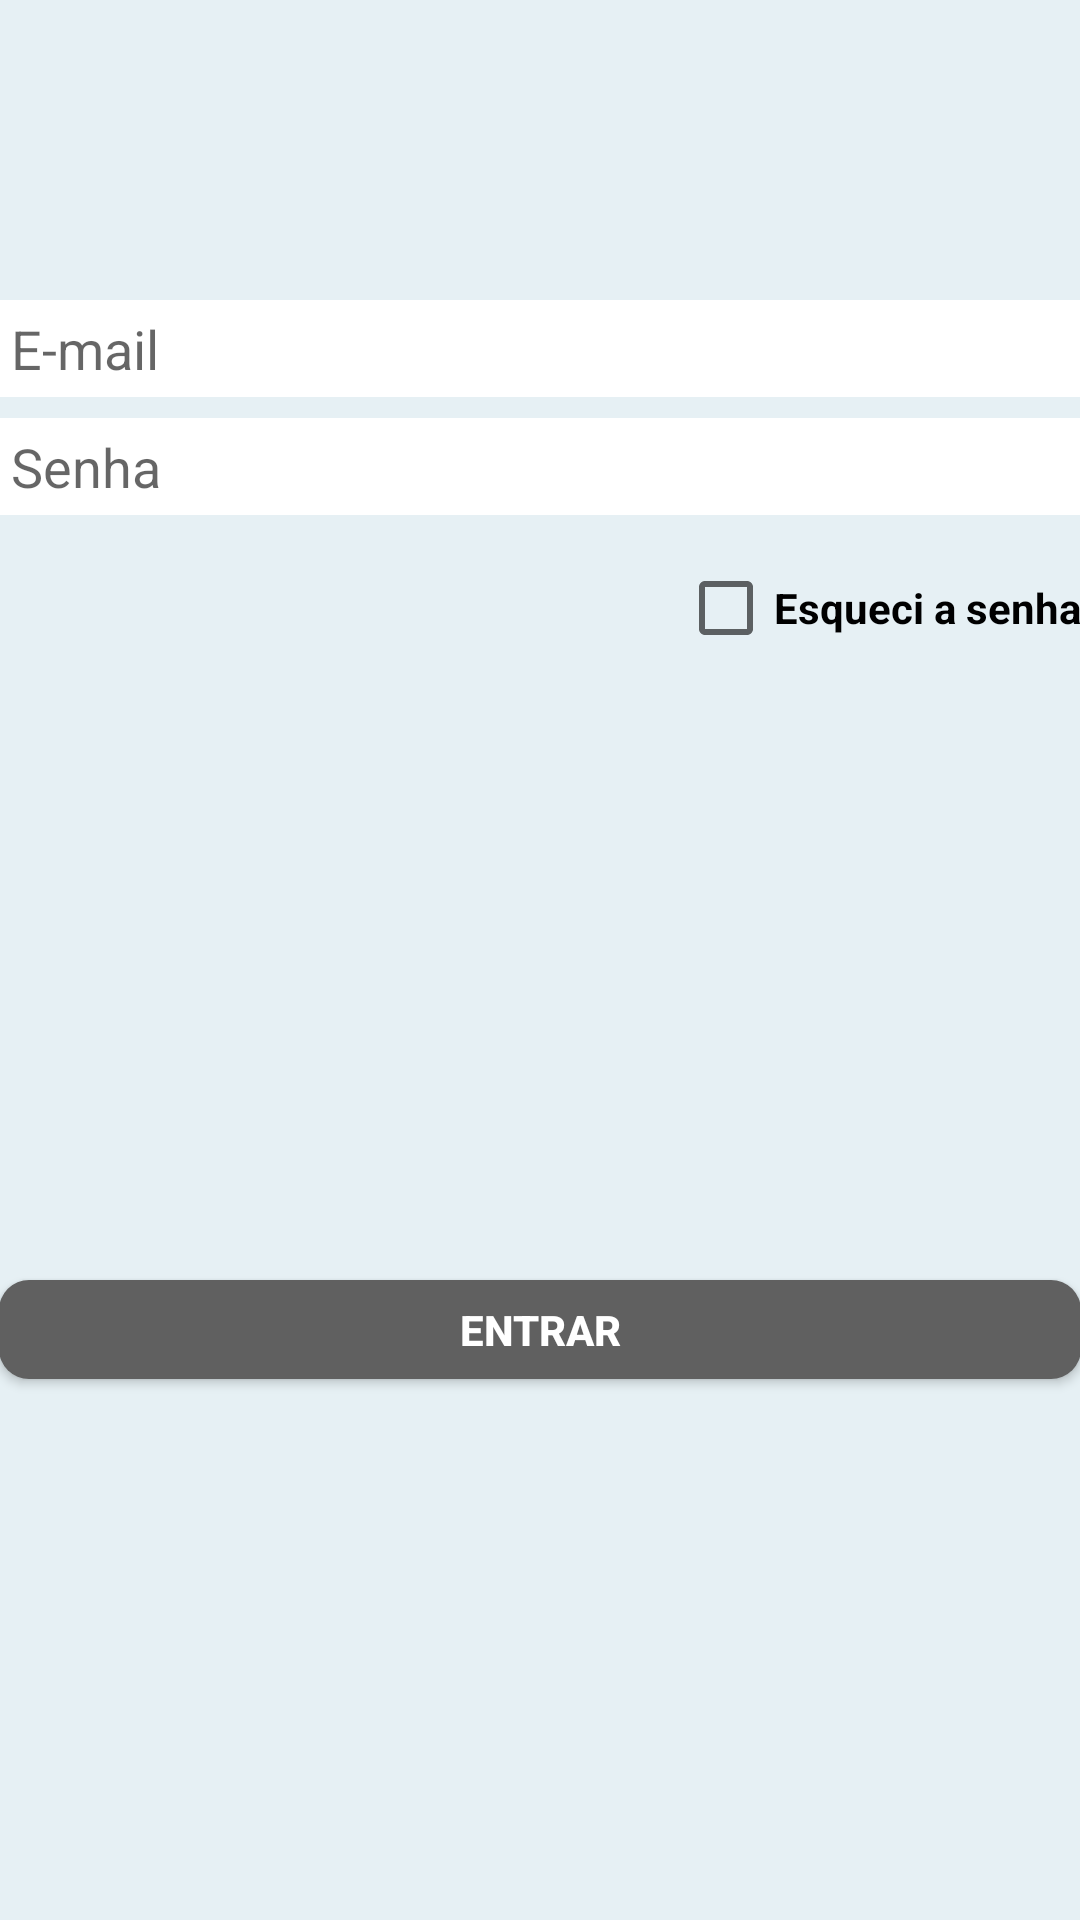

Here is an Android app screen rendered from its layout file. Give the layout XML and the strings, colors and styles it references.
<!-- AndroidManifest.xml: fallback theme Theme.MaterialComponents.DayNight.NoActionBar -->
<!-- res/layout/activity_tela_login.xml -->
<LinearLayout xmlns:android="http://schemas.android.com/apk/res/android"
    xmlns:tools="http://schemas.android.com/tools"
    android:layout_width="match_parent"
    android:layout_height="match_parent"
    android:background="#e6f0f4"
    android:gravity="right"
    android:orientation="vertical"
    android:paddingBottom="@dimen/activity_vertical_margin"
    android:paddingLeft="@dimen/activity_horizontal_margin"
    android:paddingRight="@dimen/activity_horizontal_margin"
    android:paddingTop="@dimen/activity_vertical_margin"
    android:weightSum="1"
    tools:context="mobile.br.com.reclameonibus.TelaLogin">

    <EditText
        android:id="@+id/tEmailLogin"
        android:layout_width="match_parent"
        android:layout_height="wrap_content"
        android:layout_marginBottom="7dp"
        android:layout_marginTop="100dp"
        android:background="@drawable/screen_border_tela_cadastro"
        android:hint="E-mail"
        android:inputType="textEmailAddress" />

    <EditText
        android:id="@+id/tSenhaLogin"
        android:layout_width="match_parent"
        android:layout_height="wrap_content"
        android:layout_marginBottom="7dp"
        android:background="@drawable/screen_border_tela_cadastro"
        android:hint="Senha"
        android:inputType="numberPassword" />

    <CheckBox
        android:id="@+id/box_Gps"
        android:layout_width="wrap_content"
        android:layout_height="wrap_content"
        android:layout_marginBottom="200dp"
        android:clickable="true"
        android:enabled="true"
        android:focusableInTouchMode="true"
        android:text="Esqueci a senha"
        android:textStyle="bold" />


    <Button
        android:id="@+id/btLoginCadastro"
        android:layout_width="match_parent"
        android:layout_height="33dp"
        android:layout_gravity="center_horizontal"
        android:background="@drawable/screen_border"
        android:clickable="true"
        android:enabled="true"
        android:focusable="false"
        android:nestedScrollingEnabled="false"
        android:onClick="onClick"
        android:text="Entrar"
        android:textColor="@android:color/white"
        android:textStyle="bold" />

    <ListView
        android:id="@+id/lista_usuarios"
        android:layout_width="match_parent"
        android:layout_height="match_parent"
        android:visibility="gone"></ListView>


</LinearLayout>
<!-- resources referenced by this layout -->
<resources>
  <!-- drawable screen_border (drawable) -->
  <?xml version="1.0" encoding="utf-8"?>
      <shape xmlns:android="http://schemas.android.com/apk/res/android"
          android:padding="10dp"
          android:shape="rectangle">
  
          <solid android:color="#606060" />
  
          <corners
              android:bottomLeftRadius="10dp"
              android:bottomRightRadius="10dp"
              android:topLeftRadius="10dp"
              android:topRightRadius="10dp" />
  
      </shape>
  <!-- drawable screen_border_tela_cadastro (drawable) -->
  <?xml version="1.0" encoding="utf-8"?>
  <shape xmlns:android="http://schemas.android.com/apk/res/android">
  
      <solid android:color="#ffffff" />
  
      <padding
          android:bottom="4dp"
          android:left="4dp"
          android:right="4dp"
          android:top="4dp" />
  
      <corners
          android:bottomRightRadius="0dp"
          android:bottomLeftRadius="0dp"
          android:topLeftRadius="0dp"
          android:topRightRadius="0dp"/>
  </shape>
</resources>
